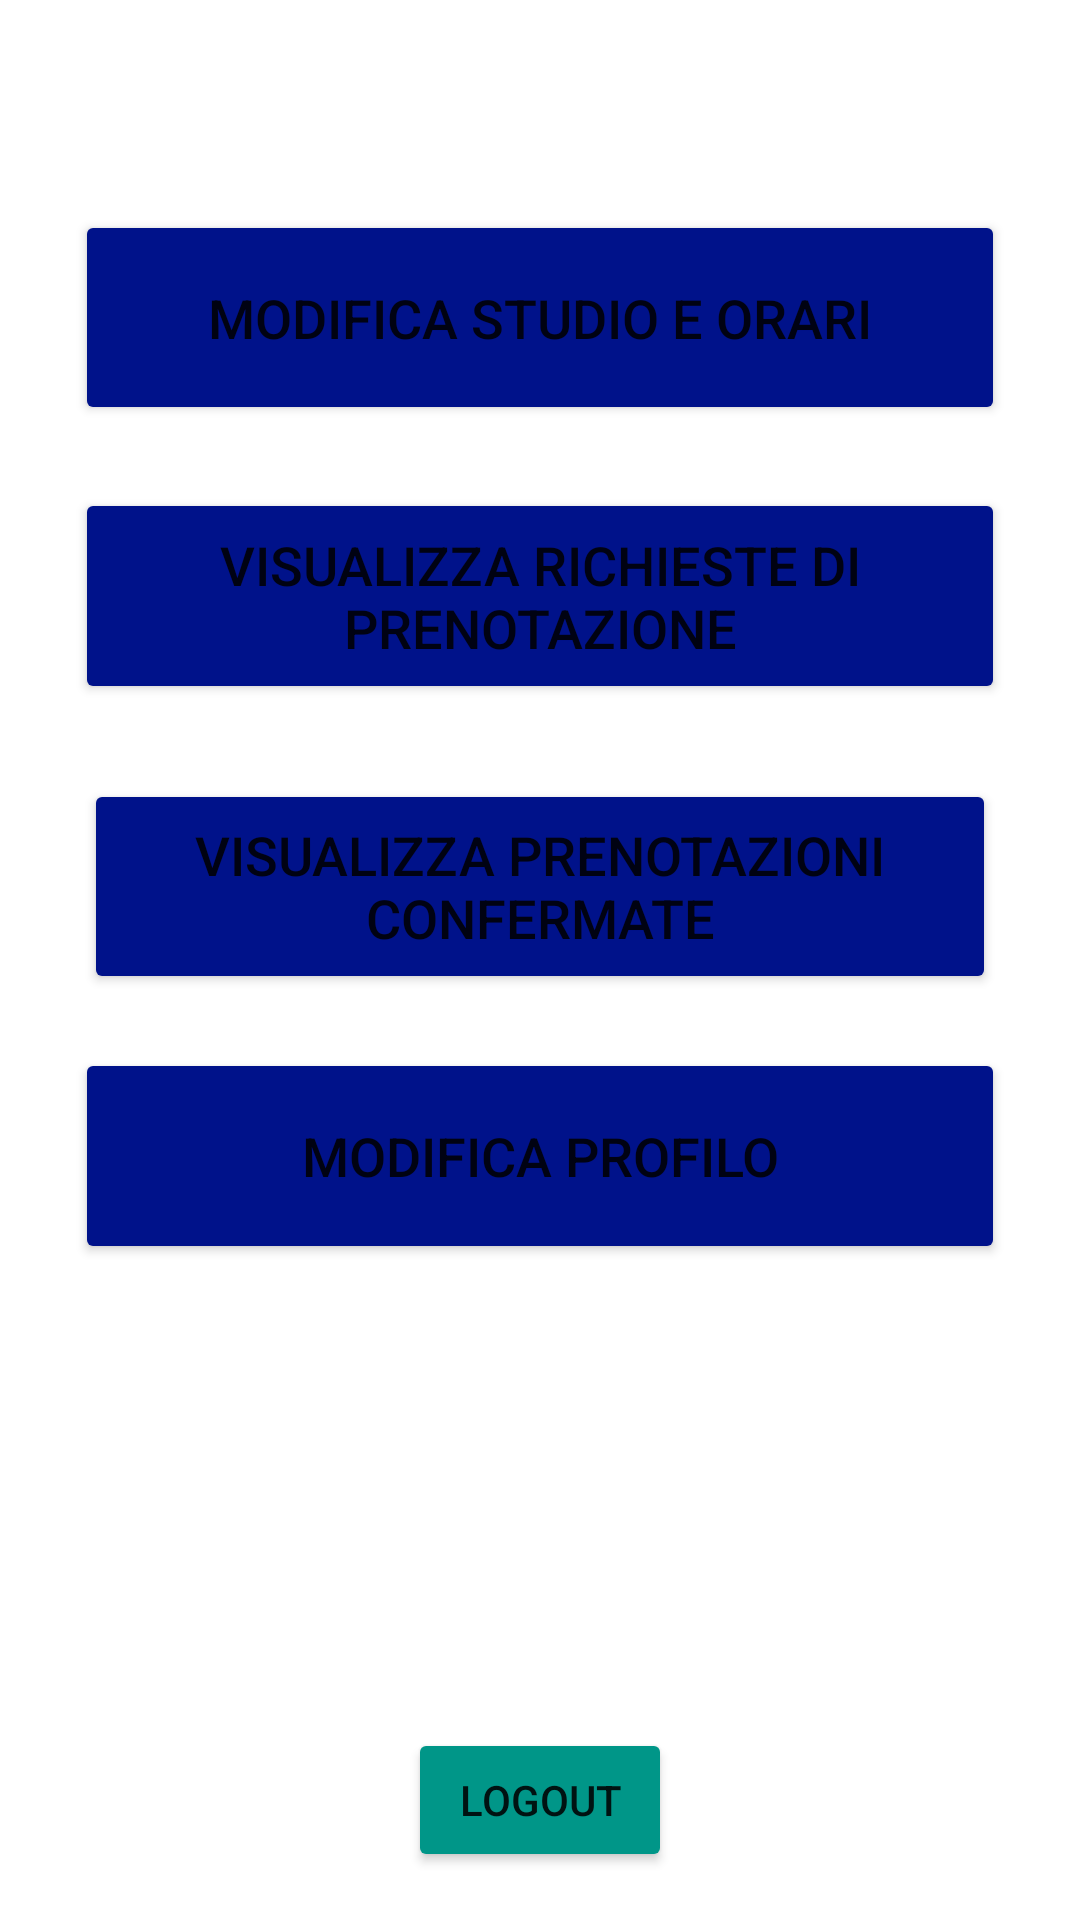

Reconstruct the res/layout file that produces this screen, plus the resources it refers to.
<!-- AndroidManifest.xml: application theme Theme.MyMed -->
<!-- res/layout/activity_doctor.xml -->
<?xml version="1.0" encoding="utf-8"?>
<androidx.constraintlayout.widget.ConstraintLayout xmlns:android="http://schemas.android.com/apk/res/android"
    xmlns:app="http://schemas.android.com/apk/res-auto"
    xmlns:tools="http://schemas.android.com/tools"
    android:id="@+id/linearLayout"
    android:layout_width="match_parent"
    android:layout_height="match_parent"
    android:background="#71E3B5"
    android:backgroundTint="#FFFFFF"
    android:orientation="vertical"
    tools:context=".DoctorActivity">

    <Button
        android:id="@+id/buttonInsert"
        android:layout_width="0dp"
        android:layout_height="0dp"
        android:layout_row="1"
        android:layout_column="12"
        android:layout_marginStart="25dp"
        android:layout_marginTop="70dp"
        android:layout_marginEnd="25dp"
        android:layout_marginBottom="21dp"
        android:backgroundTint="#00128A"
        android:text="MODIFICA STUDIO E ORARI"
        android:textSize="18sp"
        app:layout_constraintBottom_toTopOf="@+id/buttonViewRequest"
        app:layout_constraintEnd_toEndOf="parent"
        app:layout_constraintStart_toStartOf="parent"
        app:layout_constraintTop_toTopOf="parent" />

    <Button
        android:id="@+id/buttonEditProfile"
        android:layout_width="0dp"
        android:layout_height="0dp"
        android:layout_marginStart="25dp"
        android:layout_marginEnd="25dp"
        android:layout_marginBottom="23dp"
        android:backgroundTint="#00128A"
        android:text="MODIFICA PROFILO"
        android:textSize="18sp"
        app:layout_constraintBottom_toTopOf="@+id/imageView"
        app:layout_constraintEnd_toEndOf="parent"
        app:layout_constraintStart_toStartOf="parent"
        app:layout_constraintTop_toBottomOf="@+id/buttonViewBooking" />

    <Button
        android:id="@+id/buttonViewBooking"
        android:layout_width="0dp"
        android:layout_height="0dp"
        android:layout_marginStart="28dp"
        android:layout_marginEnd="28dp"
        android:layout_marginBottom="18dp"
        android:backgroundTint="#00128A"
        android:text="VISUALIZZA PRENOTAZIONI CONFERMATE"
        android:textSize="18sp"
        app:layout_constraintBottom_toTopOf="@+id/buttonEditProfile"
        app:layout_constraintEnd_toEndOf="parent"
        app:layout_constraintStart_toStartOf="parent"
        app:layout_constraintTop_toBottomOf="@+id/buttonViewRequest" />

    <Button
        android:id="@+id/buttonViewRequest"
        android:layout_width="0dp"
        android:layout_height="0dp"
        android:layout_marginStart="25dp"
        android:layout_marginEnd="25dp"
        android:layout_marginBottom="25dp"
        android:backgroundTint="#00128A"
        android:text="VISUALIZZA RICHIESTE DI PRENOTAZIONE"
        android:textSize="18sp"
        app:layout_constraintBottom_toTopOf="@+id/buttonViewBooking"
        app:layout_constraintEnd_toEndOf="parent"
        app:layout_constraintStart_toStartOf="parent"
        app:layout_constraintTop_toBottomOf="@+id/buttonInsert" />

    <ImageView
        android:id="@+id/imageView"
        android:layout_width="0dp"
        android:layout_height="0dp"
        android:layout_marginStart="45dp"
        android:layout_marginEnd="45dp"
        android:layout_marginBottom="60dp"
        app:layout_constraintBottom_toTopOf="@+id/logout_button_med"
        app:layout_constraintEnd_toEndOf="parent"
        app:layout_constraintStart_toStartOf="parent"
        app:layout_constraintTop_toBottomOf="@+id/buttonEditProfile"
        app:srcCompat="@mipmap/mymed_logo" />

    <Button
        android:id="@+id/logout_button_med"
        android:layout_width="wrap_content"
        android:layout_height="wrap_content"
        android:layout_marginBottom="16dp"
        android:backgroundTint="#009688"
        android:text="Logout"
        app:layout_constraintBottom_toBottomOf="parent"
        app:layout_constraintEnd_toEndOf="parent"
        app:layout_constraintStart_toStartOf="parent"
        app:layout_constraintTop_toBottomOf="@+id/imageView" />

</androidx.constraintlayout.widget.ConstraintLayout>
<!-- resources referenced by this layout -->
<resources>
  <style name="Theme.MyMed" parent="Theme.MaterialComponents.DayNight.DarkActionBar">
          
          <item name="colorPrimary">@color/purple_500</item>
          <item name="colorPrimaryVariant">@color/purple_700</item>
          <item name="colorOnPrimary">@color/white</item>
          
          <item name="colorSecondary">@color/teal_200</item>
          <item name="colorSecondaryVariant">@color/teal_700</item>
          <item name="colorOnSecondary">@color/black</item>
          
          <item name="android:statusBarColor" tools:targetApi="l">?attr/colorPrimaryVariant</item>
          
      </style>
  <!-- not gathered from this repository: default colours our renderer supplied (Android Studio template values) -->
  <color name="purple_500">#FF6200EE</color>
  <color name="purple_700">#FF3700B3</color>
  <color name="teal_200">#FF03DAC5</color>
  <color name="teal_700">#FF018786</color>
  <color name="black">#FF000000</color>
  <color name="white">#FFFFFFFF</color>
</resources>
